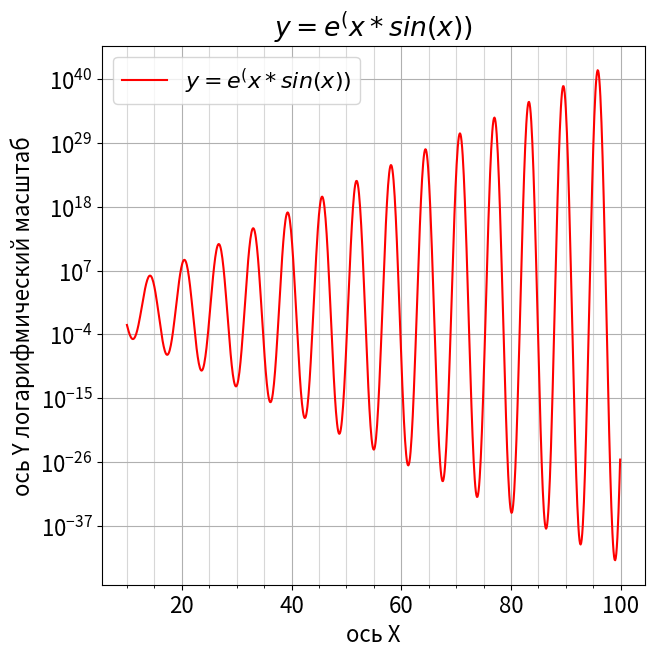

Write the Python code that produced this figure.
import numpy as np
import matplotlib.pyplot as plt
import matplotlib as mpl
mpl.rcParams['font.size'] = 16
plt.figure(figsize=(7,7))
plt.title(r"$y = e^(x*sin(x))$")
plt.ylabel("ось Y логарифмический масштаб")
plt.xlabel(r"ось X")
x = np.arange(10, 100, 0.1)
y = np.exp(x * np.sin(x))
mu = np.exp(x * np.sin(x))
sigma = np.abs(mu)**0.5
plt.grid(which='major', axis='both', alpha=1)
plt.grid(which='minor', axis='both', alpha=0.5)
plt.minorticks_on()
plt.savefig('example.png')
plt.plot(x,y, 'r', label=r"$y = e^(x*sin(x))$")
plt.legend()
plt.yscale('log')
plt.show()
